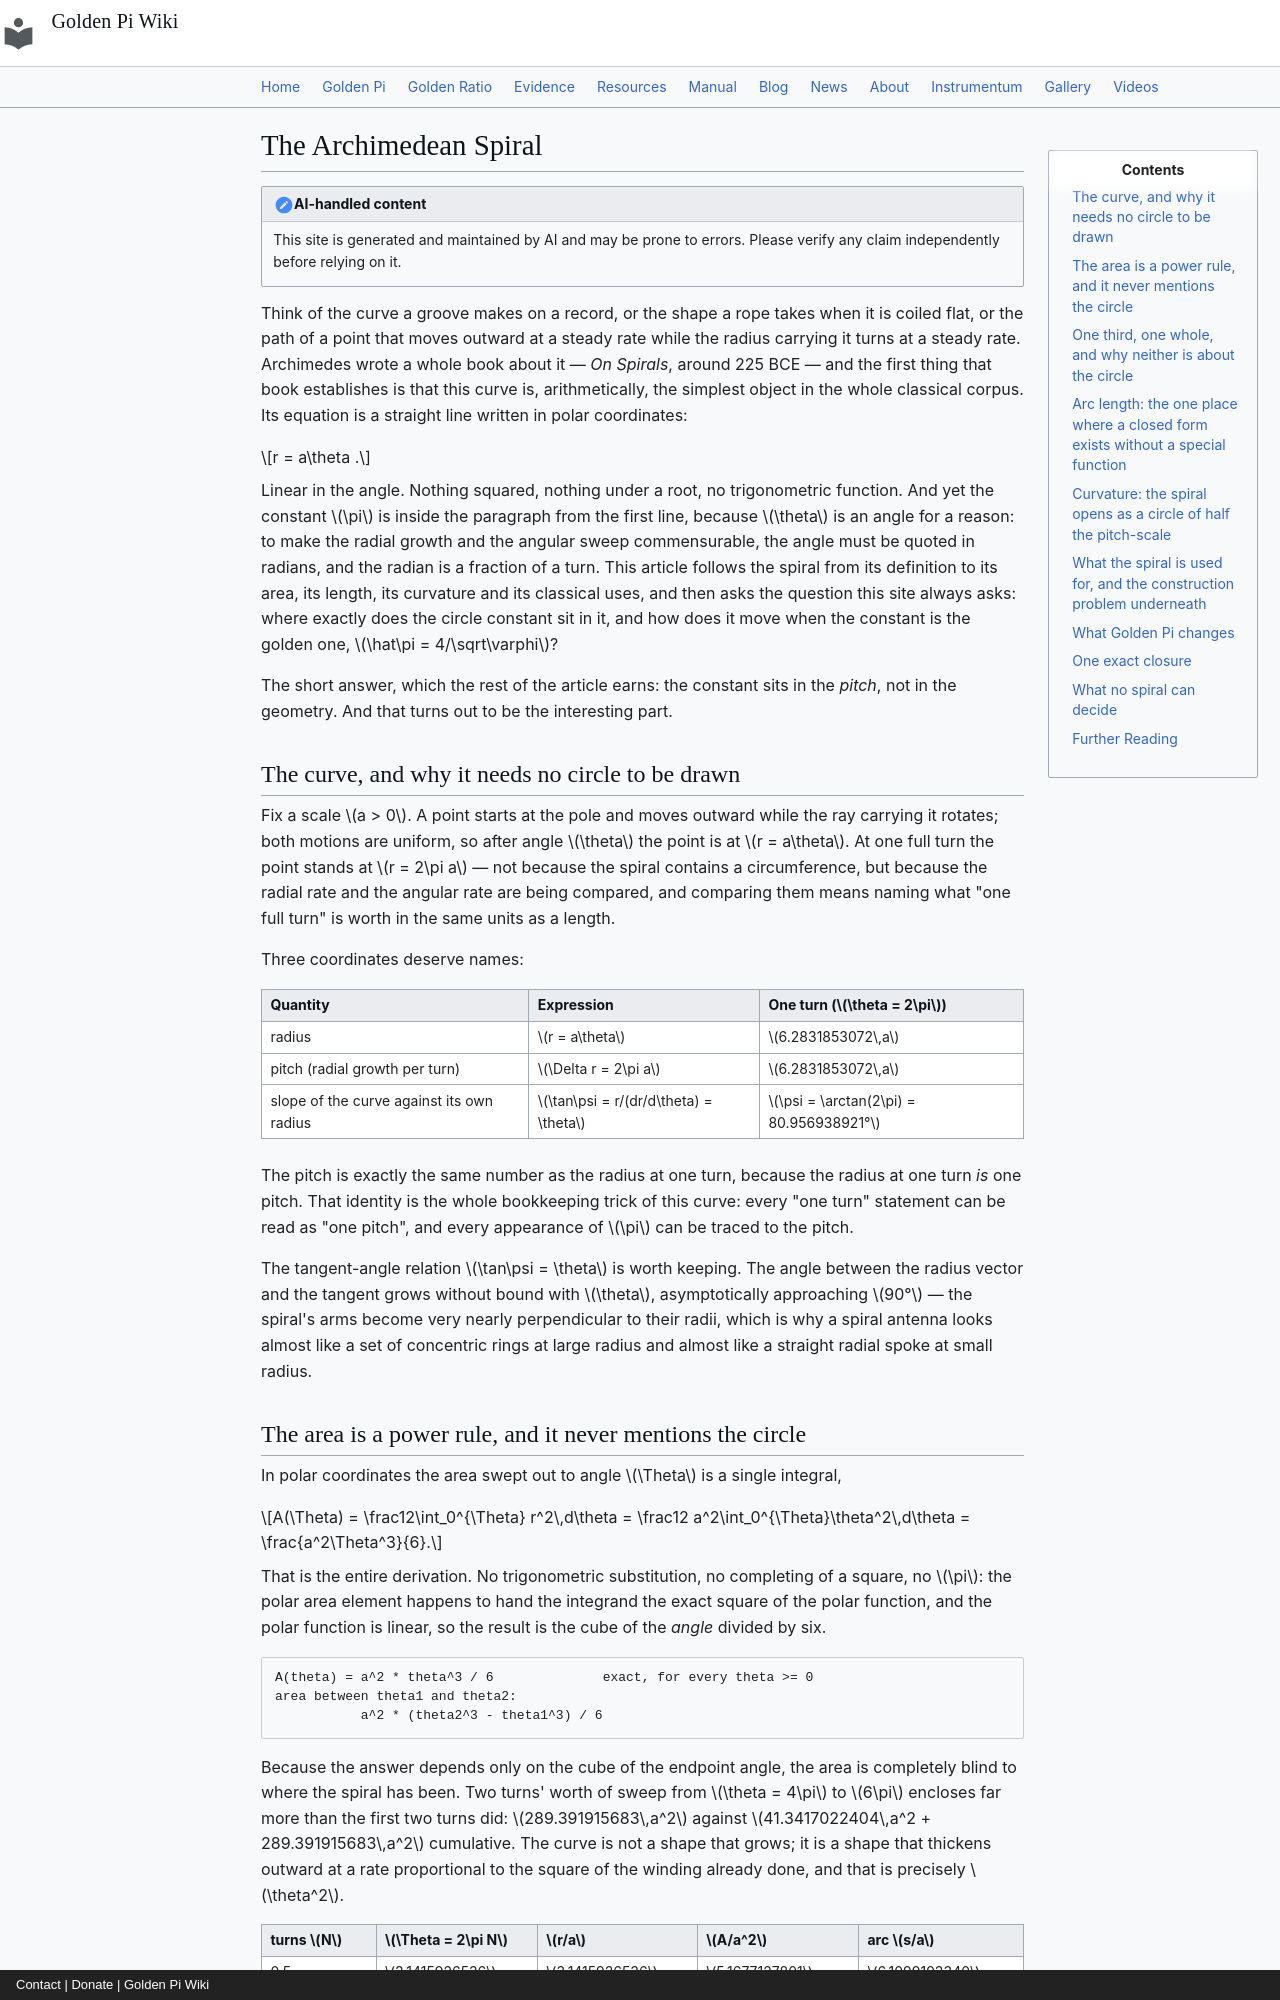

repository: onyxgod777/tvop.github.io · page: blog/posts/2026-11-19-archimedean-spiral-swept-area-cubic-angle-golden-pi/index.html · generator: mkdocs · copyright: Contact | Donate | Golden Pi Wiki

---
title: "The Archimedean Spiral: Why Its Swept Area Is a Pure Cube in the Angle, Why One Turn Is Exactly One Third of a Disc but Three Turns Are the Whole Disc, and Where the Constant Really Lives"
date: 2026-11-19
description: "The spiral r = aθ is the one famous curve whose enclosed area carries no circle constant in its derivation — A = a²Θ³/6 by a single power rule — yet the same area reads (4/3)π³a² per turn once the angle is quoted in turns, so the constant enters three times, one per factor of the winding. This article derives the area and the exact enclosed fractions 1/3, 7/12, 19/27, 61/75 = 1 − 1/N + 1/(3N²) as a π-free sequence, proves that one turn encloses exactly one third of the disc through its endpoint while three turns enclose that disc exactly, computes the elementary arc length s = (a/2)[θ√(1+θ²) + asinh θ] (21.2562941482a for one turn), the curvature κ = (θ²+2)/(a(1+θ²)^{3/2}) that opens as a circle of radius a/2 at the pole, and locates the spiral's single radius-matching point at θ = 1/√φ where curvature radius and radius are both 1/√φ exactly, curvature is √φ, and the tangent makes arcsin(1/φ) = 38.172707627° with the radius. Under Golden Pi (π̂ = 4/√φ) the pitch becomes exactly 8/√φ, one turn's area 256a²/(3φ^{3/2}) = 41.4607591899a² (+0.287982697975%, a cubed gap), the arc +0.180441259015% because an inverse hyperbolic sine is not a power, while every enclosed fraction and the golden point itself do not move a digit. Computed, never measured."
---

# The Archimedean Spiral

!!! note "AI-handled content"

    This site is generated and maintained by AI and may be prone to errors. Please verify any claim independently before relying on it.

Think of the curve a groove makes on a record, or the shape a rope takes when it is coiled flat, or the path of a point that moves outward at a steady rate while the radius carrying it turns at a steady rate. Archimedes wrote a whole book about it — *On Spirals*, around 225 BCE — and the first thing that book establishes is that this curve is, arithmetically, the simplest object in the whole classical corpus. Its equation is a straight line written in polar coordinates:

$$r = a\theta .$$

Linear in the angle. Nothing squared, nothing under a root, no trigonometric function. And yet the constant $\pi$ is inside the paragraph from the first line, because $\theta$ is an angle for a reason: to make the radial growth and the angular sweep commensurable, the angle must be quoted in radians, and the radian is a fraction of a turn. This article follows the spiral from its definition to its area, its length, its curvature and its classical uses, and then asks the question this site always asks: where exactly does the circle constant sit in it, and how does it move when the constant is the golden one, $\hat\pi = 4/\sqrt\varphi$?

The short answer, which the rest of the article earns: the constant sits in the *pitch*, not in the geometry. And that turns out to be the interesting part.

## The curve, and why it needs no circle to be drawn

Fix a scale $a > 0$. A point starts at the pole and moves outward while the ray carrying it rotates; both motions are uniform, so after angle $\theta$ the point is at $r = a\theta$. At one full turn the point stands at $r = 2\pi a$ — not because the spiral contains a circumference, but because the radial rate and the angular rate are being compared, and comparing them means naming what "one full turn" is worth in the same units as a length.

Three coordinates deserve names:

| Quantity | Expression | One turn ($\theta = 2\pi$) |
|---|---|---|
| radius | $r = a\theta$ | $6.2831853072\,a$ |
| pitch (radial growth per turn) | $\Delta r = 2\pi a$ | $6.2831853072\,a$ |
| slope of the curve against its own radius | $\tan\psi = r/(dr/d\theta) = \theta$ | $\psi = \arctan(2\pi) = 80.956938921°$ |

The pitch is exactly the same number as the radius at one turn, because the radius at one turn *is* one pitch. That identity is the whole bookkeeping trick of this curve: every "one turn" statement can be read as "one pitch", and every appearance of $\pi$ can be traced to the pitch.

The tangent-angle relation $\tan\psi = \theta$ is worth keeping. The angle between the radius vector and the tangent grows without bound with $\theta$, asymptotically approaching $90°$ — the spiral's arms become very nearly perpendicular to their radii, which is why a spiral antenna looks almost like a set of concentric rings at large radius and almost like a straight radial spoke at small radius.
